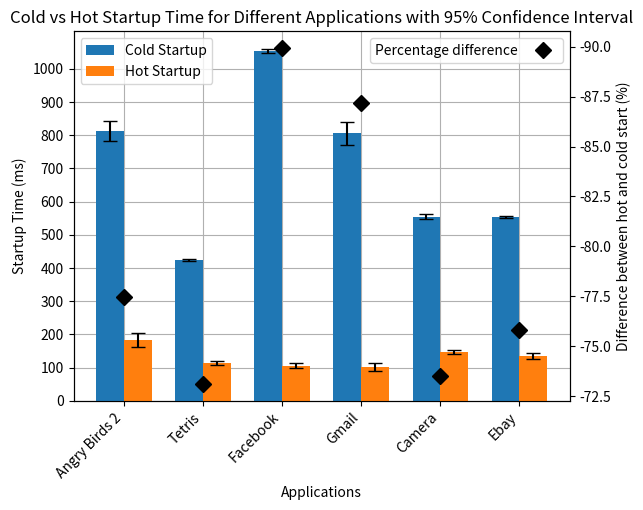

Here is the Python script that generated this plot:
import matplotlib.pyplot as plt
import numpy as np

# Valeurs obtenues avec les mesures
applications = ['Angry Birds 2', 'Tetris' , 'Facebook', 'Gmail', 'Camera', 'Ebay']
cold_startup_times = [813, 424, 1053, 805, 555, 554]  # temps en ms
hot_startup_times = [183, 114, 106, 103, 147, 134]    # temps en ms

# Valeurs des intervalles de confiances à 95%
cold_ci_95_min = [782.898, 420.936, 1045.946, 770.768, 547.887, 551.722]
cold_ci_95_max = [843.102, 427.064, 1060.054, 839.232, 562.113, 556.278] 
hot_ci_95_min = [161.134, 107.188, 99.314, 90.866, 140.475, 124.742] 
hot_ci_95_max = [204.866, 120.212, 112.686, 115.134, 153.525, 143.258] 

cold_half_widths = [(ci_max - ci_min) / 2 for ci_min, ci_max in zip(cold_ci_95_min, cold_ci_95_max)]
hot_half_widths = [(ci_max - ci_min) / 2 for ci_min, ci_max in zip(hot_ci_95_min, hot_ci_95_max)]

num_apps = len(applications)
bar_width = 0.35

# retourne un tableau de la forme [0, 1, 2, 3], un indice par application
index = np.arange(num_apps)

fig, ax1 = plt.subplots()

plt.grid(zorder=0)
bars1 = ax1.bar(index, cold_startup_times, bar_width, label='Cold Startup', zorder = 3)
bars2 = ax1.bar(index + bar_width, hot_startup_times, bar_width, label='Hot Startup', zorder = 3)

# Afficher les barres d'erreurs
plt.errorbar(index, cold_startup_times, yerr=np.transpose(cold_half_widths), fmt='none', capsize=5, color='black', zorder = 4)
plt.errorbar(index + bar_width, hot_startup_times, yerr=np.transpose(hot_half_widths), fmt='none', capsize=5, color='black', zorder = 4)

ax1.set_xlabel('Applications')
ax1.set_ylabel('Startup Time (ms)')
ax1.set_title('Cold vs Hot Startup Time for Different Applications with 95% Confidence Interval')
ax1.set_xticks(index + bar_width / 2)
ax1.set_xticklabels(applications)
plt.xticks(rotation=45, ha='right')
ax1.legend(loc='upper left')
plt.yticks(np.arange(0, 1100, 100)) 


percentage_diff = [(hot - cold) / cold * 100 for hot, cold in zip(hot_startup_times, cold_startup_times)]

# Deuxième axe y
ax2 = ax1.twinx()
ax2.set_ylabel('Difference between hot and cold start (%)')
ax2.plot(index + bar_width / 2, percentage_diff, marker='D', color='black', label='Percentage difference', linestyle='None', ms=8)
ax2.tick_params(axis='y')
ax2.legend(markerfirst=False, loc='upper right')

# Axe y dans l'ordre croissant
ax2.set_ylim(ax2.get_ylim()[::-1])

plt.show()
